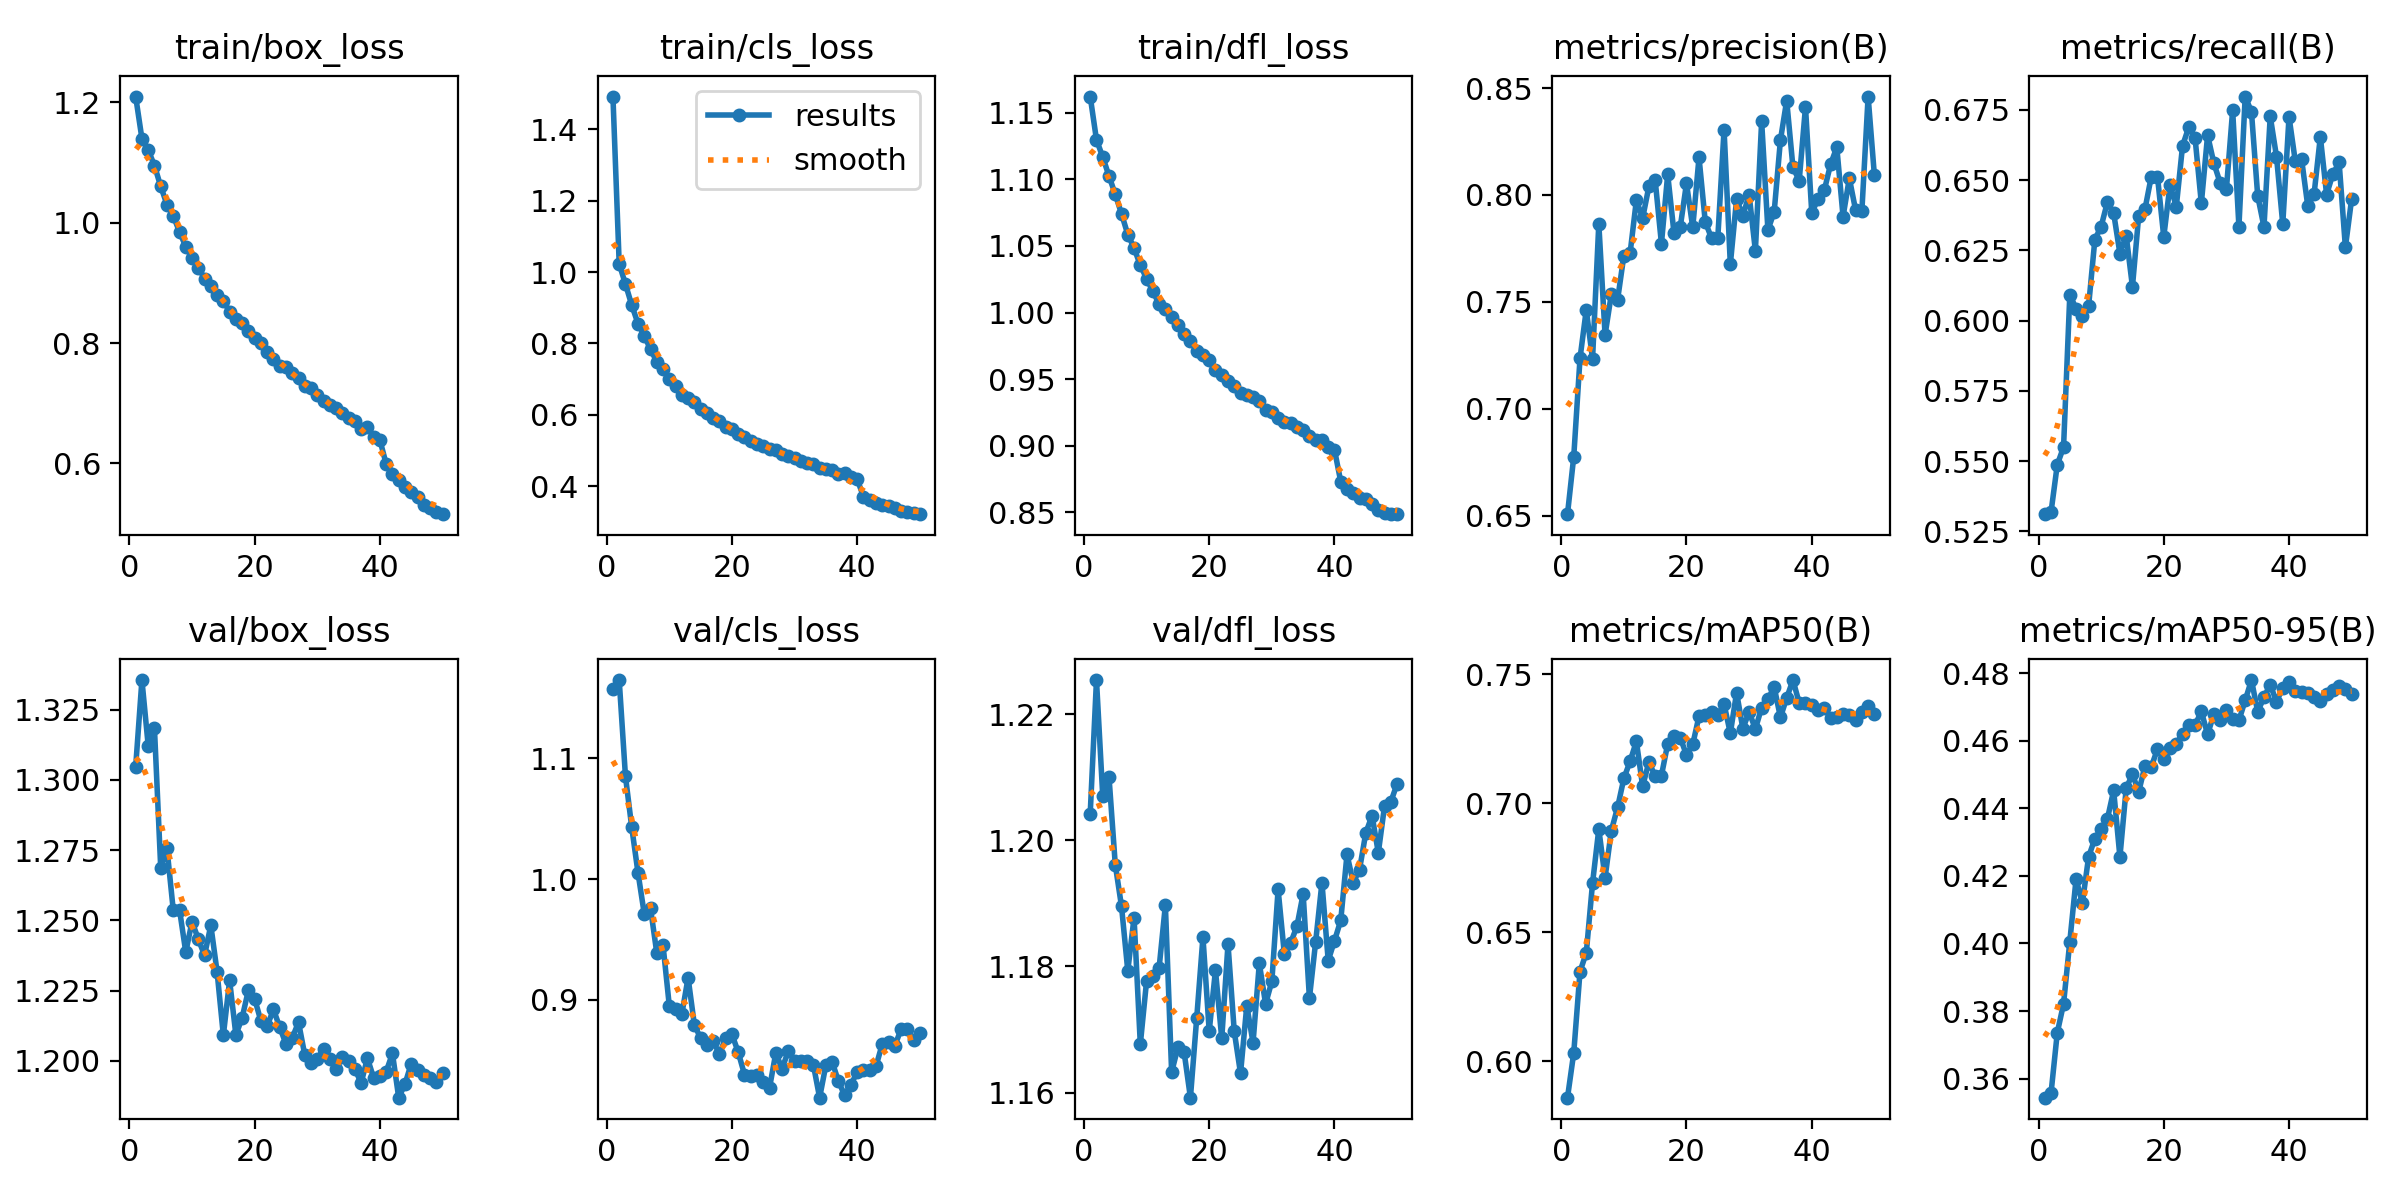

The table this chart was drawn from, first rows:
epoch, time, train/box_loss, train/cls_loss, train/dfl_loss, metrics/precision(B), metrics/recall(B), metrics/mAP50(B), metrics/mAP50-95(B), val/box_loss, val/cls_loss, val/dfl_loss, lr/pg0, lr/pg1, lr/pg2
1, 76.63, 1.209, 1.492, 1.162, 0.6508, 0.5311, 0.5859, 0.3544, 1.305, 1.158, 1.204, 0.0002772, 0.0002772, 0.0002772
2, 148.8, 1.14, 1.023, 1.13, 0.6776, 0.5319, 0.6033, 0.3557, 1.336, 1.165, 1.225, 0.0005439, 0.0005439, 0.0005439
3, 221.6, 1.121, 0.9661, 1.117, 0.7237, 0.5487, 0.6348, 0.3736, 1.312, 1.085, 1.207, 0.0007995, 0.0007995, 0.0007995
4, 293.7, 1.095, 0.9076, 1.102, 0.7463, 0.555, 0.642, 0.3821, 1.318, 1.043, 1.21, 0.0007835, 0.0007835, 0.0007835
5, 368, 1.06, 0.8554, 1.089, 0.7233, 0.6092, 0.6691, 0.4006, 1.269, 1.005, 1.196, 0.000767, 0.000767, 0.000767
6, 441.8, 1.03, 0.8211, 1.074, 0.7866, 0.6043, 0.69, 0.4191, 1.276, 0.9713, 1.19, 0.0007505, 0.0007505, 0.0007505
7, 514.6, 1.011, 0.7836, 1.059, 0.7345, 0.6018, 0.6711, 0.4119, 1.254, 0.976, 1.179, 0.000734, 0.000734, 0.000734
8, 586.6, 0.9848, 0.7484, 1.048, 0.7536, 0.6052, 0.6894, 0.4256, 1.254, 0.9388, 1.188, 0.0007175, 0.0007175, 0.0007175
9, 678.8, 0.9602, 0.7277, 1.035, 0.751, 0.6289, 0.6984, 0.431, 1.239, 0.9451, 1.168, 0.0007011, 0.0007011, 0.0007011
10, 745.8, 0.9409, 0.7015, 1.026, 0.7717, 0.6335, 0.7096, 0.4339, 1.25, 0.895, 1.178, 0.0006846, 0.0006846, 0.0006846
11, 814.2, 0.9254, 0.6809, 1.016, 0.7729, 0.6422, 0.7163, 0.4368, 1.243, 0.8923, 1.179, 0.0006681, 0.0006681, 0.0006681
12, 883.1, 0.9072, 0.655, 1.006, 0.7976, 0.6383, 0.724, 0.4453, 1.238, 0.8882, 1.18, 0.0006516, 0.0006516, 0.0006516
13, 950.5, 0.8951, 0.646, 1.002, 0.7892, 0.6239, 0.7066, 0.4256, 1.248, 0.9183, 1.19, 0.0006351, 0.0006351, 0.0006351
14, 1019, 0.8793, 0.6354, 0.9967, 0.804, 0.6303, 0.716, 0.4459, 1.232, 0.8794, 1.163, 0.0006186, 0.0006186, 0.0006186
15, 1087, 0.8697, 0.6168, 0.9909, 0.807, 0.6121, 0.7105, 0.4501, 1.209, 0.8681, 1.167, 0.0006021, 0.0006021, 0.0006021
16, 1155, 0.8523, 0.6048, 0.9837, 0.7772, 0.6374, 0.7107, 0.4448, 1.229, 0.8629, 1.166, 0.0005856, 0.0005856, 0.0005856
17, 1223, 0.8398, 0.5921, 0.9789, 0.8096, 0.6397, 0.723, 0.4526, 1.209, 0.866, 1.159, 0.0005691, 0.0005691, 0.0005691
18, 1291, 0.8325, 0.5819, 0.9708, 0.7824, 0.6512, 0.7262, 0.4522, 1.215, 0.855, 1.172, 0.0005526, 0.0005526, 0.0005526
19, 1359, 0.8198, 0.5663, 0.9681, 0.7849, 0.6512, 0.7254, 0.4575, 1.225, 0.8683, 1.185, 0.0005361, 0.0005361, 0.0005361
20, 1428, 0.809, 0.5601, 0.9647, 0.8054, 0.6298, 0.7188, 0.4547, 1.222, 0.8713, 1.17, 0.0005196, 0.0005196, 0.0005196
21, 1496, 0.8, 0.546, 0.9571, 0.7848, 0.6484, 0.7228, 0.4577, 1.214, 0.8567, 1.179, 0.0005031, 0.0005031, 0.0005031
22, 1566, 0.7853, 0.5364, 0.9532, 0.8175, 0.6405, 0.7338, 0.459, 1.212, 0.8381, 1.169, 0.0004866, 0.0004866, 0.0004866
23, 1634, 0.7738, 0.5274, 0.9488, 0.7874, 0.6622, 0.7341, 0.4621, 1.218, 0.8371, 1.184, 0.0004701, 0.0004701, 0.0004701
24, 1703, 0.7617, 0.5192, 0.9447, 0.7798, 0.6689, 0.7352, 0.4647, 1.212, 0.8377, 1.17, 0.0004537, 0.0004537, 0.0004537
25, 1787, 0.7598, 0.5124, 0.9396, 0.78, 0.665, 0.7343, 0.4646, 1.206, 0.8323, 1.163, 0.0004372, 0.0004372, 0.0004372
26, 1852, 0.7502, 0.504, 0.938, 0.8306, 0.6418, 0.7384, 0.4687, 1.208, 0.827, 1.174, 0.0004207, 0.0004207, 0.0004207
27, 1917, 0.7413, 0.5, 0.9369, 0.7676, 0.666, 0.7271, 0.4618, 1.214, 0.8559, 1.168, 0.0004042, 0.0004042, 0.0004042
28, 1981, 0.7291, 0.4909, 0.9335, 0.7981, 0.656, 0.7429, 0.4678, 1.202, 0.843, 1.181, 0.0003877, 0.0003877, 0.0003877
29, 2046, 0.7246, 0.4856, 0.9268, 0.7903, 0.6491, 0.7289, 0.466, 1.199, 0.8574, 1.174, 0.0003712, 0.0003712, 0.0003712
30, 2110, 0.7141, 0.479, 0.9251, 0.8001, 0.6468, 0.7354, 0.4692, 1.201, 0.8497, 1.178, 0.0003547, 0.0003547, 0.0003547
31, 2175, 0.7033, 0.471, 0.9211, 0.7739, 0.6749, 0.7288, 0.4664, 1.204, 0.849, 1.192, 0.0003382, 0.0003382, 0.0003382
32, 2240, 0.6972, 0.4651, 0.9181, 0.8344, 0.6334, 0.7371, 0.466, 1.201, 0.8489, 1.182, 0.0003217, 0.0003217, 0.0003217
33, 2306, 0.6916, 0.4606, 0.9173, 0.7837, 0.6797, 0.7403, 0.4719, 1.197, 0.8462, 1.184, 0.0003052, 0.0003052, 0.0003052
34, 2370, 0.6831, 0.4517, 0.9141, 0.7921, 0.6743, 0.745, 0.4779, 1.201, 0.8189, 1.186, 0.0002887, 0.0002887, 0.0002887
35, 2435, 0.6756, 0.449, 0.9116, 0.8257, 0.6444, 0.7333, 0.4686, 1.2, 0.846, 1.192, 0.0002722, 0.0002722, 0.0002722
36, 2500, 0.6705, 0.4444, 0.9076, 0.8441, 0.6334, 0.7408, 0.4728, 1.197, 0.8487, 1.175, 0.0002557, 0.0002557, 0.0002557
37, 2564, 0.6578, 0.4328, 0.9043, 0.8129, 0.6727, 0.7477, 0.4766, 1.192, 0.8324, 1.184, 0.0002392, 0.0002392, 0.0002392
38, 2629, 0.6605, 0.4373, 0.9041, 0.8068, 0.6584, 0.7388, 0.4715, 1.201, 0.821, 1.193, 0.0002227, 0.0002227, 0.0002227
39, 2694, 0.644, 0.4245, 0.899, 0.8412, 0.6344, 0.739, 0.4756, 1.194, 0.8295, 1.181, 0.0002063, 0.0002063, 0.0002063
40, 2758, 0.6387, 0.4192, 0.8971, 0.7917, 0.6726, 0.7382, 0.4773, 1.195, 0.8404, 1.184, 0.0001898, 0.0001898, 0.0001898
41, 2836, 0.5989, 0.3704, 0.8731, 0.798, 0.6567, 0.7363, 0.4746, 1.196, 0.8416, 1.187, 0.0001733, 0.0001733, 0.0001733
42, 2900, 0.583, 0.3597, 0.8673, 0.8021, 0.6576, 0.737, 0.4743, 1.203, 0.8416, 1.198, 0.0001568, 0.0001568, 0.0001568
43, 2965, 0.5724, 0.3533, 0.8644, 0.8143, 0.6407, 0.7329, 0.4741, 1.187, 0.8449, 1.193, 0.0001403, 0.0001403, 0.0001403
44, 3029, 0.5615, 0.3467, 0.8607, 0.8223, 0.645, 0.7334, 0.4729, 1.192, 0.8634, 1.195, 0.0001238, 0.0001238, 0.0001238
45, 3093, 0.5524, 0.3439, 0.8597, 0.7899, 0.6654, 0.7345, 0.4717, 1.199, 0.8647, 1.201, 0.0001073, 0.0001073, 0.0001073
46, 3158, 0.5435, 0.3385, 0.8566, 0.8078, 0.6449, 0.7343, 0.4738, 1.197, 0.8618, 1.204, 9.0797e-05, 9.0797e-05, 9.0797e-05
47, 3223, 0.5309, 0.3305, 0.852, 0.793, 0.6522, 0.7322, 0.475, 1.195, 0.8756, 1.198, 7.43036e-05, 7.43036e-05, 7.43036e-05
48, 3289, 0.5263, 0.3278, 0.8498, 0.7924, 0.6563, 0.7355, 0.4763, 1.194, 0.8755, 1.205, 5.78102e-05, 5.78102e-05, 5.78102e-05
49, 3358, 0.5195, 0.3236, 0.849, 0.846, 0.6261, 0.7375, 0.4753, 1.192, 0.8668, 1.206, 4.13168e-05, 4.13168e-05, 4.13168e-05
50, 3426, 0.5157, 0.3211, 0.8487, 0.8093, 0.6433, 0.7347, 0.4737, 1.196, 0.8723, 1.209, 2.48234e-05, 2.48234e-05, 2.48234e-05
